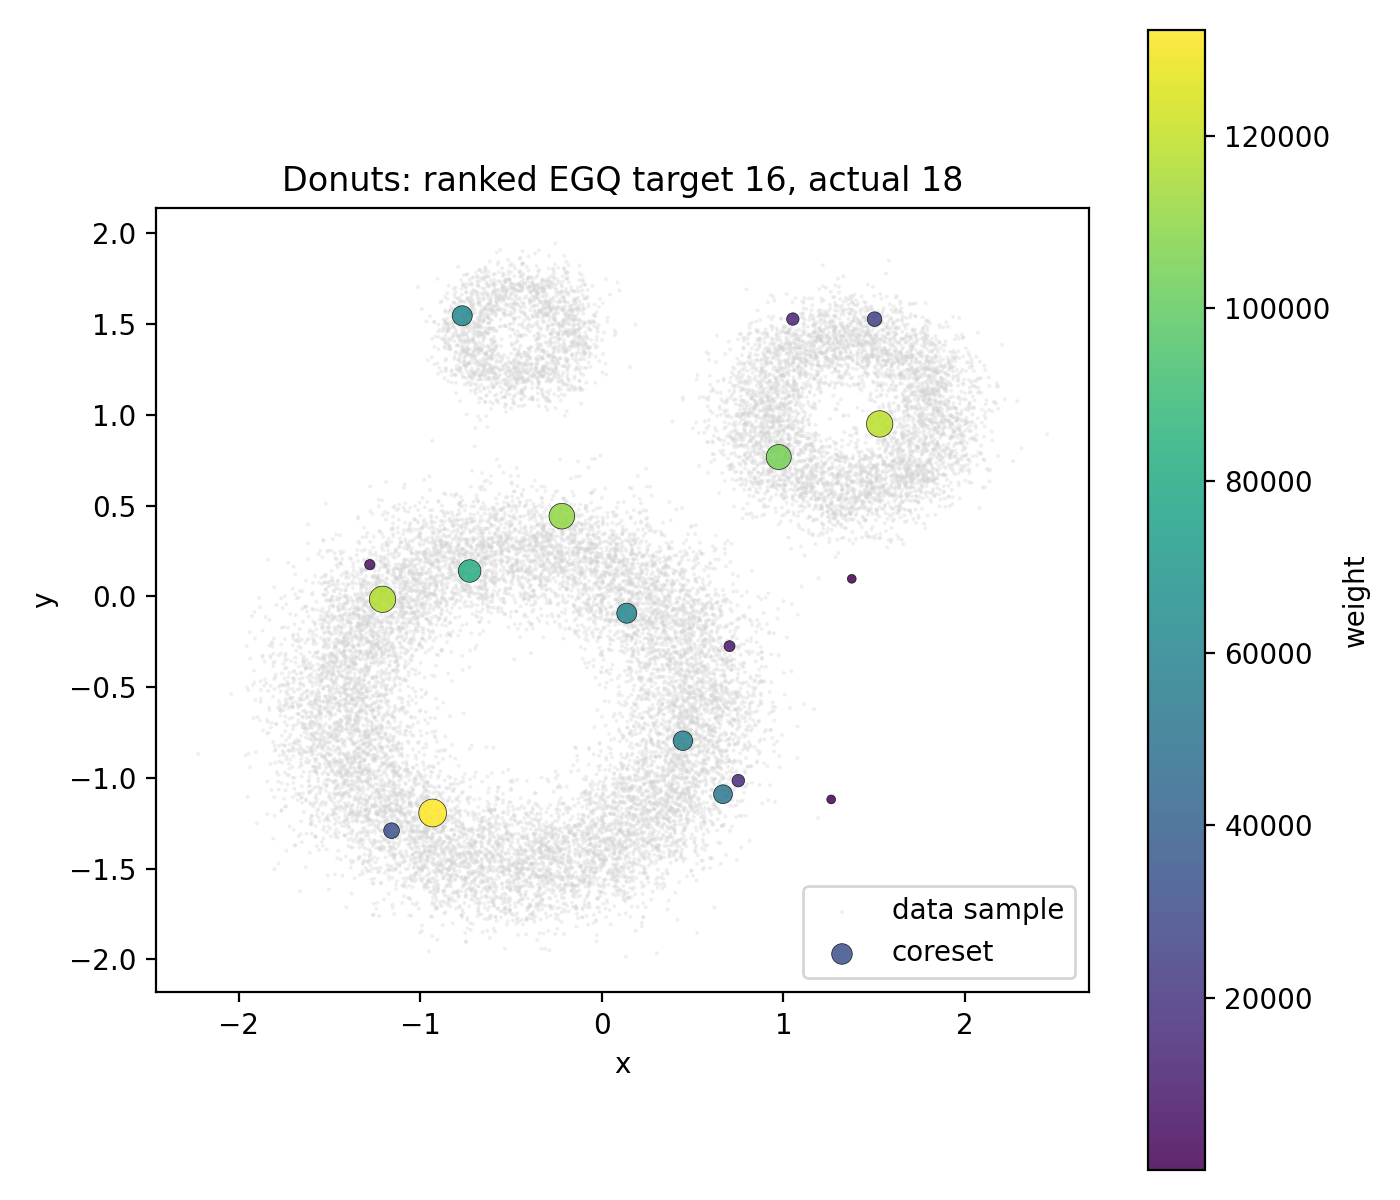

The file beside this chart, header and first rows:
x0, x1, weight, source_index
-1.159, -1.291, 32260, 398575
-0.9324, -1.193, 132311, 396269
-1.209, -0.01623, 117313, 94125
-0.7285, 0.1397, 82455, 252988
0.9742, 0.7675, 104271, 667233
1.53, 0.9498, 118256, 879620
1.052, 1.528, 14433, 690924
1.502, 1.527, 25969, 882932
0.667, -1.09, 52686, 441067
1.263, -1.119, 2.0, 618942
1.376, 0.09663, 24.0, 717991
-1.279, 0.1746, 5623, 245027
-0.2208, 0.4417, 110330, 636503
-0.7694, 1.546, 61620, 960819
0.4463, -0.7951, 57722, 88631
0.7514, -1.015, 15212, 87130
0.1368, -0.09288, 61438, 19740
0.703, -0.2744, 8075, 609294
